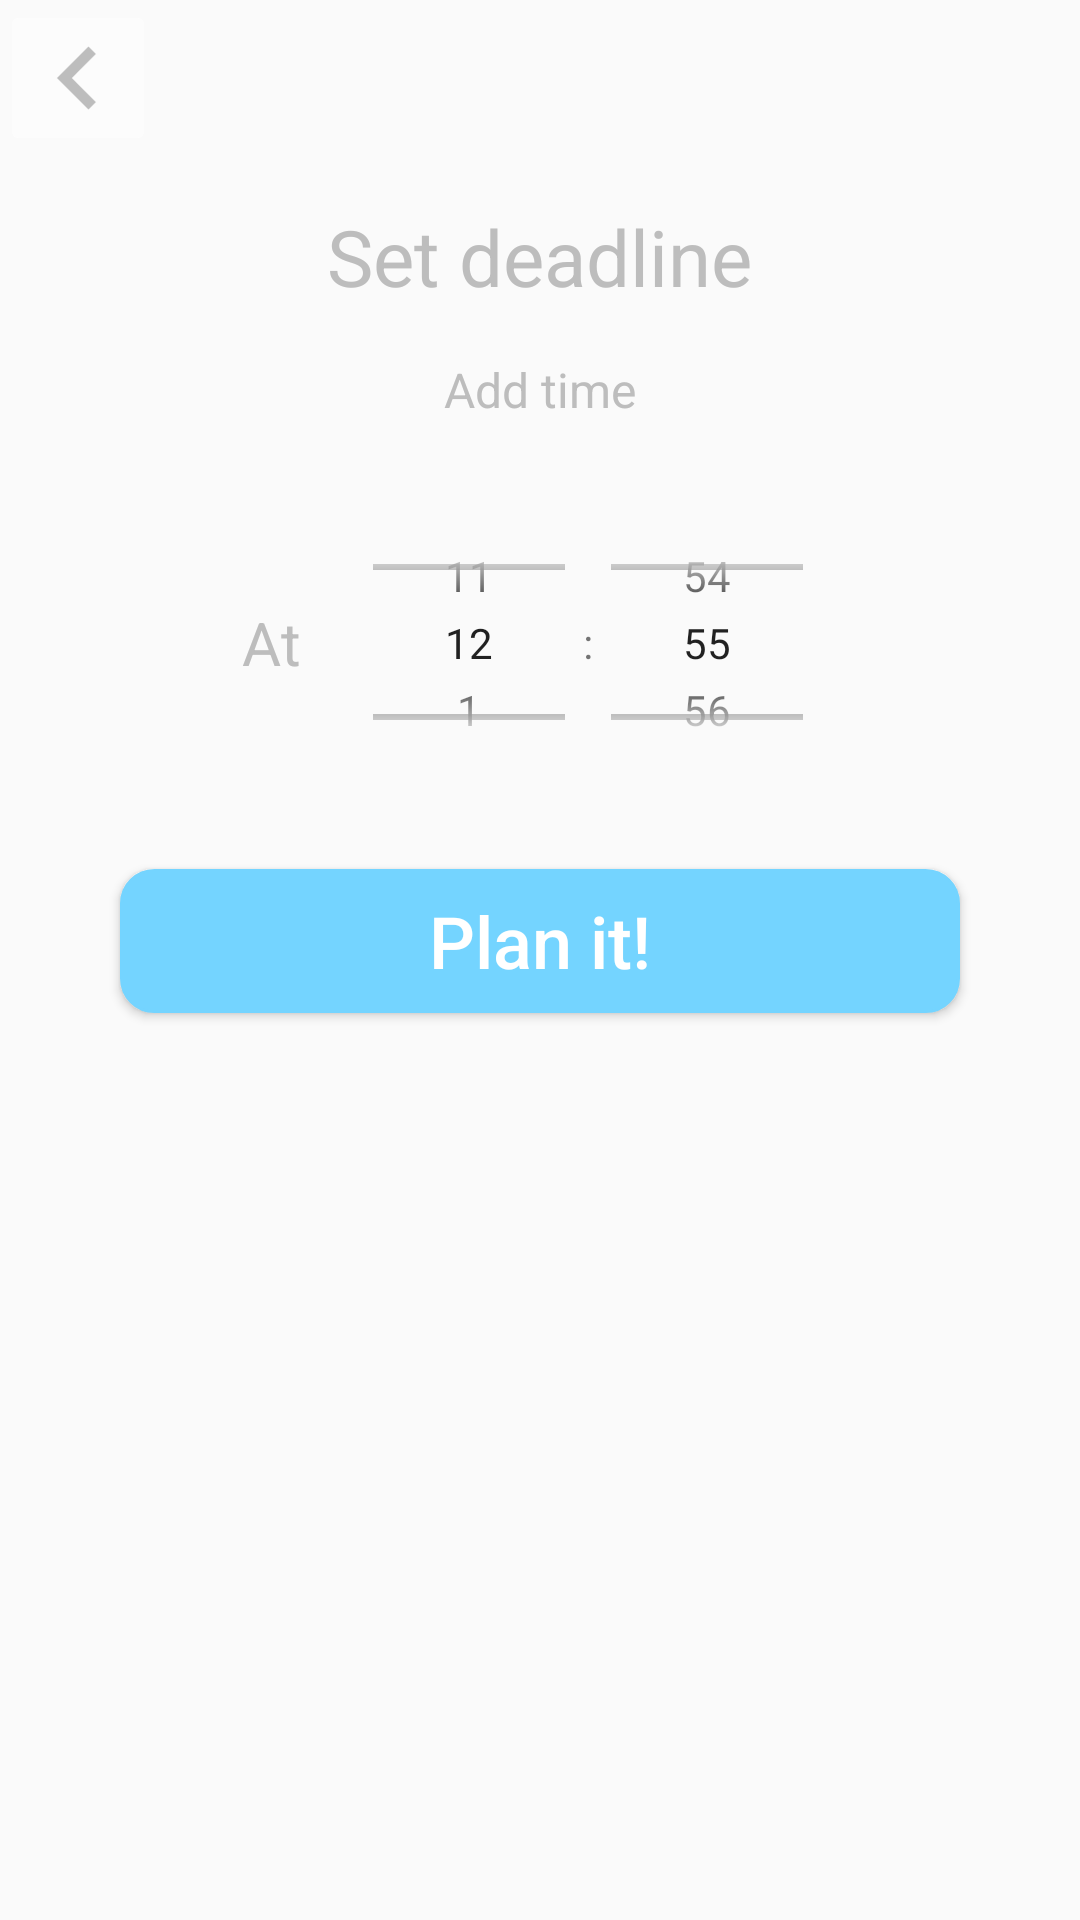

The Android layout XML behind this screen, and the referenced resources:
<!-- AndroidManifest.xml: application theme AppTheme -->
<!-- res/layout/fragment_project_set_deadline_time.xml -->
<LinearLayout xmlns:android="http://schemas.android.com/apk/res/android"
    xmlns:tools="http://schemas.android.com/tools"
    android:layout_width="match_parent"
    android:layout_height="wrap_content"
    xmlns:app="http://schemas.android.com/apk/res-auto"
    tools:context="com.adylanroaffa.lotnok.SelectTaskFragment"
    android:orientation="vertical">

    

    <ImageButton
        android:id="@+id/back_button"
        android:layout_width="wrap_content"
        android:layout_height="wrap_content"
        android:padding="2dp"
        android:src="@mipmap/back_image"
        android:backgroundTint="#80FFFFFF"/>

    <LinearLayout
        android:layout_width="match_parent"
        android:layout_height="wrap_content"
        android:orientation="vertical"
        android:padding="8dp"
        android:weightSum="1">

        <TextView
            android:layout_margin="8dp"
            android:layout_width="wrap_content"
            android:layout_height="wrap_content"
            android:layout_gravity="center_horizontal"
            android:textAlignment="center"
            android:textColor="#bdbdbd"
            android:text="Set deadline"
            android:textSize="26sp" />
        <TextView
            android:layout_margin="8dp"
            android:layout_width="wrap_content"
            android:layout_height="wrap_content"
            android:layout_gravity="center_horizontal"
            android:textAlignment="center"
            android:textColor="#bdbdbd"
            android:text="Add time"
            android:textSize="16sp" />


        <LinearLayout
            android:layout_width="wrap_content"
            android:layout_height="wrap_content"
            android:layout_gravity="center"
            android:layout_margin="16dp"
            android:weightSum="1">
            <TextView
                android:layout_margin="8dp"
                android:layout_width="wrap_content"
                android:layout_height="match_parent"
                android:gravity="center"
                android:textAlignment="center"
                android:textColor="#bdbdbd"
                android:text="At"
                android:textSize="20sp" />

            <TimePicker
                android:id="@+id/deadline_time"
                android:layout_width="179dp"
                android:layout_height="99dp"
                android:layout_gravity="center_horizontal"
                android:timePickerMode="spinner"
                android:descendantFocusability="blocksDescendants"
                />
        </LinearLayout>


        <Button
            android:id="@+id/confirm_button"
            android:layout_marginLeft="32dp"
            android:layout_marginRight="32dp"
            android:layout_marginBottom="16dp"
            android:layout_width="match_parent"
            android:layout_height="wrap_content"
            android:layout_alignParentEnd="true"
            android:layout_alignParentRight="true"
            android:layout_alignParentBottom="true"
            android:background="@drawable/shape"
            android:backgroundTint="@color/colorAccent"
            android:textSize="24sp"
            android:textAllCaps="false"
            android:text="Plan it!"
            android:textColor="#FFFFFF"
            android:layout_marginTop="10dp"
            />

    </LinearLayout>
</LinearLayout>
<!-- resources referenced by this layout -->
<resources>
  <color name="colorAccent">#74d4ff</color>
  <!-- drawable shape (drawable) -->
  <?xml version="1.0" encoding="utf-8"?>
  <shape
      xmlns:android="http://schemas.android.com/apk/res/android"
      android:shape="rectangle"   >
  
      <solid
          android:color="#ffffff">
      </solid>
  
      <stroke
          android:width="1dp"
          android:color="#ffffff" >
      </stroke>
  
      <padding
          android:left="5dp"
          android:top="5dp"
          android:right="5dp"
          android:bottom="5dp"    >
      </padding>
  
      <corners
          android:radius="11dp"   >
      </corners>
  
  </shape>
  <!-- mipmap back_image: png bitmap (mipmap-hdpi, 239 bytes) -->
  <style name="AppTheme" parent="Theme.AppCompat.Light.NoActionBar">
          <item name="colorPrimaryDark">@color/colorPrimaryDark</item>
          
      </style>
  <color name="colorPrimaryDark">#74d4ff</color>
</resources>
